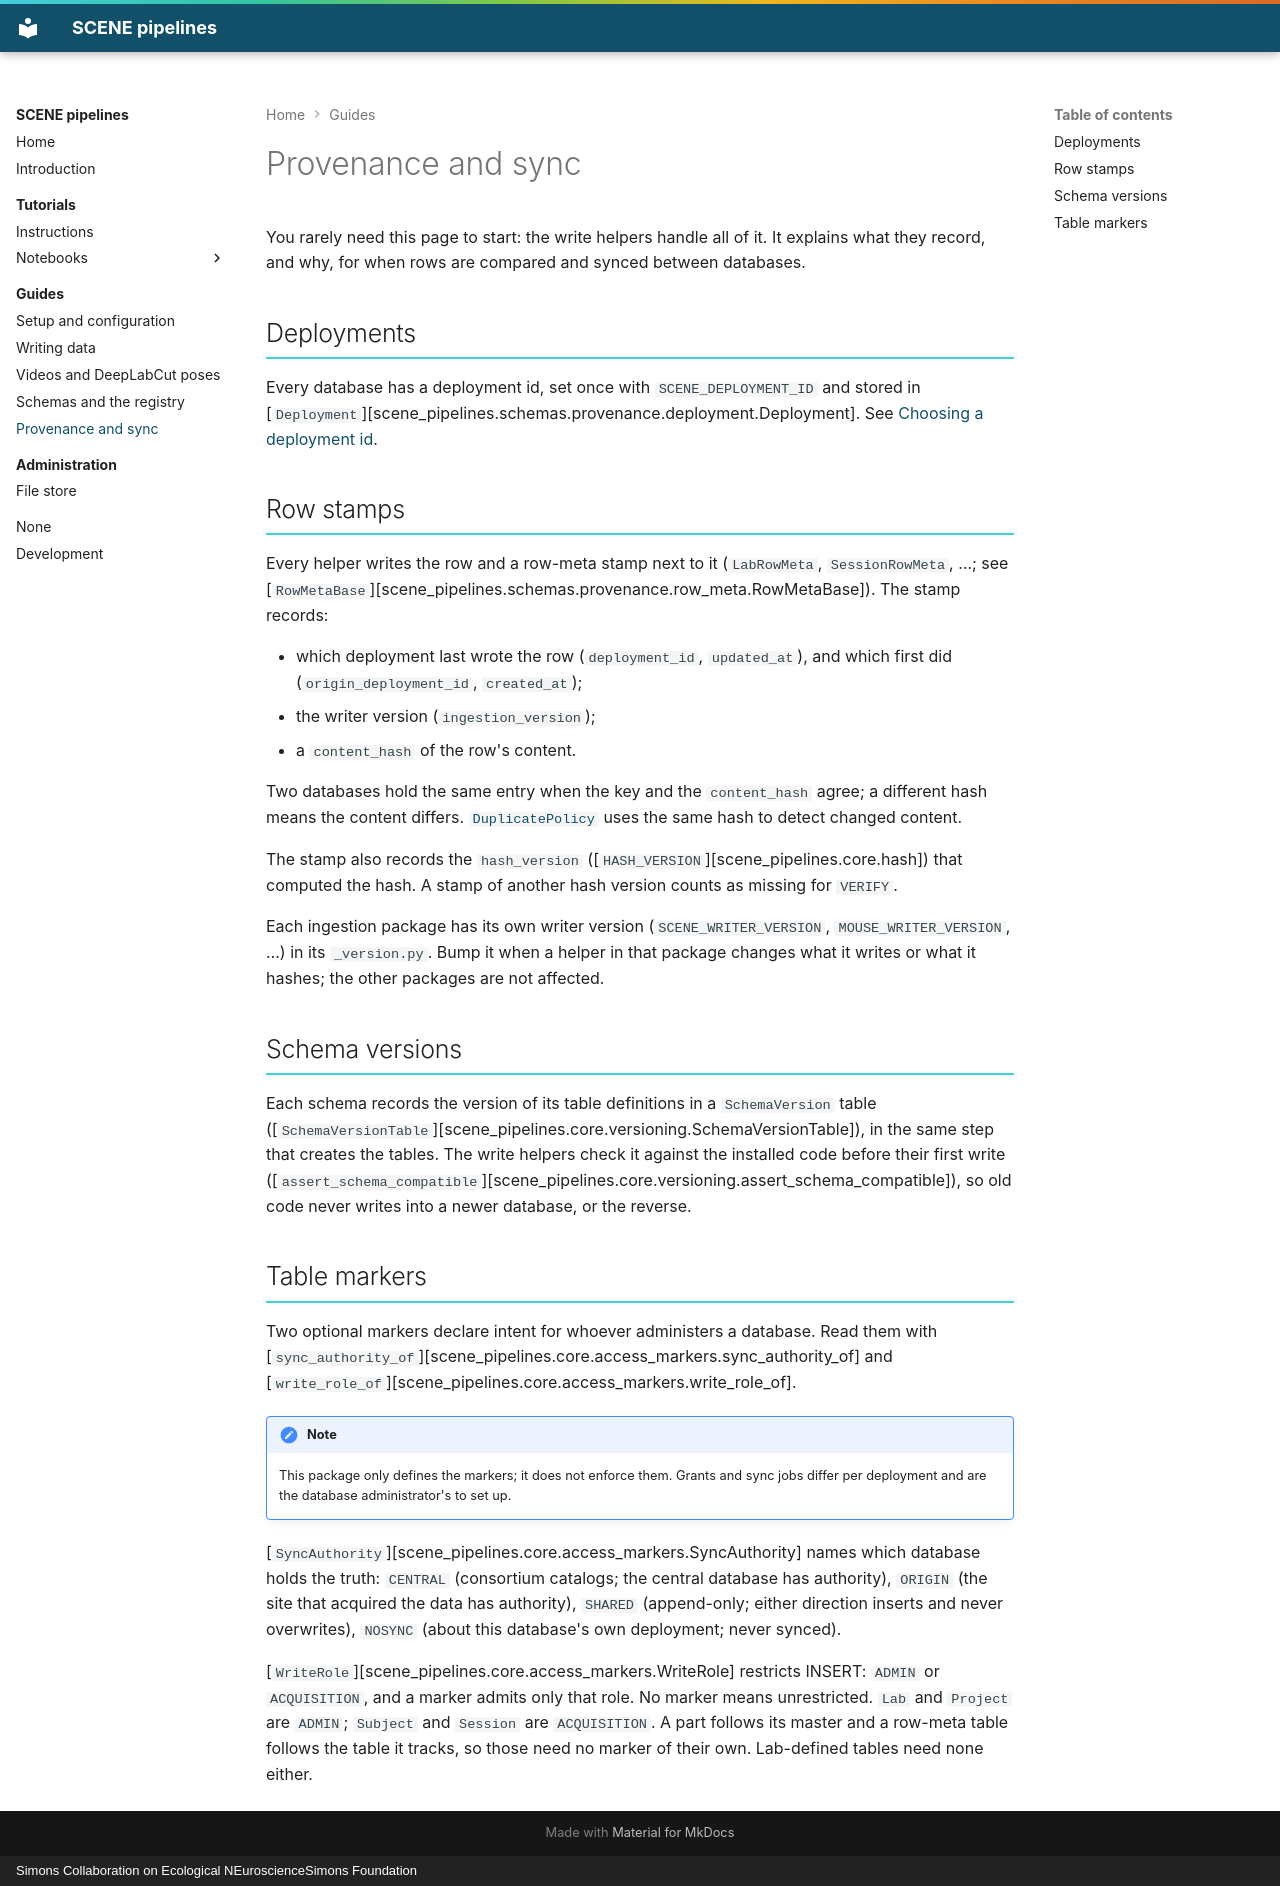

repository: SCENE-Collaboration/SCENE-pipelines · page: guides/provenance/index.html · generator: mkdocs · copyright: Simons Collaboration on Ecological NEuroscienceSimons Foundation

# Provenance and sync

You rarely need this page to start: the write helpers handle all of it. It explains what they record, and why, for
when rows are compared and synced between databases.

## Deployments

Every database has a deployment id, set once with `SCENE_DEPLOYMENT_ID` and stored in
[`Deployment`][scene_pipelines.schemas.provenance.deployment.Deployment].
See [Choosing a deployment id](setup.md#choosing-a-deployment-id).

## Row stamps

Every helper writes the row and a row-meta stamp next to it (`LabRowMeta`, `SessionRowMeta`, …; see
[`RowMetaBase`][scene_pipelines.schemas.provenance.row_meta.RowMetaBase]). The stamp records:

- which deployment last wrote the row (`deployment_id`, `updated_at`), and which first did
  (`origin_deployment_id`, `created_at`);
- the writer version (`ingestion_version`);
- a `content_hash` of the row's content.

Two databases hold the same entry when the key and the `content_hash` agree; a different hash means the content
differs. [`DuplicatePolicy`](writing-data.md#registering-an-existing-entry-again) uses the same hash to detect changed
content.

The stamp also records the `hash_version` ([`HASH_VERSION`][scene_pipelines.core.hash]) that computed the
hash. A stamp of another hash version counts as missing for `VERIFY`.

Each ingestion package has its own writer version (`SCENE_WRITER_VERSION`, `MOUSE_WRITER_VERSION`, …) in its
`_version.py`. Bump it when a helper in that package changes what it writes or what it hashes; the other packages are
not affected.

## Schema versions

Each schema records the version of its table definitions in a `SchemaVersion` table
([`SchemaVersionTable`][scene_pipelines.core.versioning.SchemaVersionTable]), in the same step that creates the tables.
The write helpers check it against the installed code before their first write
([`assert_schema_compatible`][scene_pipelines.core.versioning.assert_schema_compatible]), so old code never writes into
a newer database, or the reverse.

## Table markers

Two optional markers declare intent for whoever administers a database. Read them with
[`sync_authority_of`][scene_pipelines.core.access_markers.sync_authority_of] and
[`write_role_of`][scene_pipelines.core.access_markers.write_role_of].

!!! note
    This package only defines the markers; it does not enforce them. Grants and sync jobs differ per deployment and
    are the database administrator's to set up.

[`SyncAuthority`][scene_pipelines.core.access_markers.SyncAuthority] names which database holds the truth: `CENTRAL`
(consortium catalogs; the central database has authority), `ORIGIN` (the site that acquired the data has authority),
`SHARED` (append-only; either direction inserts and never overwrites), `NOSYNC` (about this database's own deployment;
never synced).

[`WriteRole`][scene_pipelines.core.access_markers.WriteRole] restricts INSERT: `ADMIN` or `ACQUISITION`, and a marker
admits only that role. No marker means unrestricted. `Lab` and `Project` are `ADMIN`; `Subject` and `Session` are
`ACQUISITION`. A part follows its master and a row-meta table follows the table it tracks, so those need no marker of
their own. Lab-defined tables need none either.
